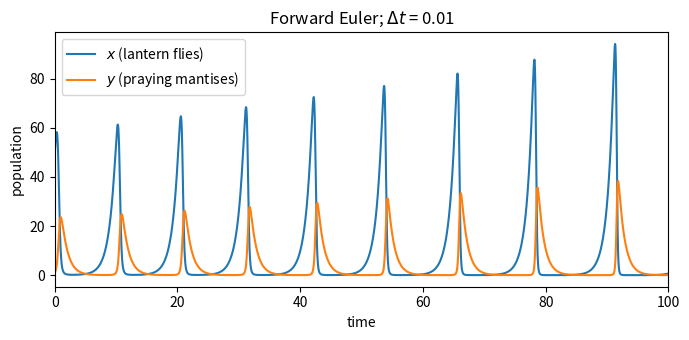
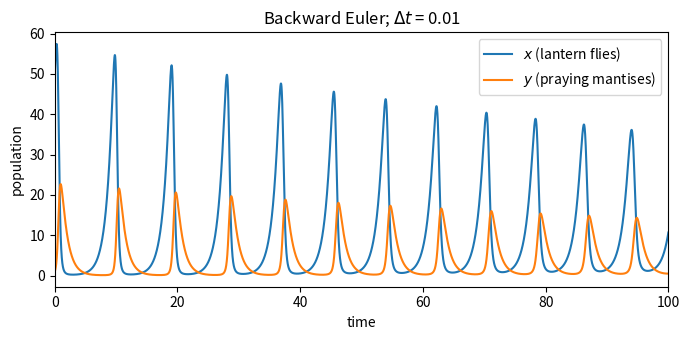
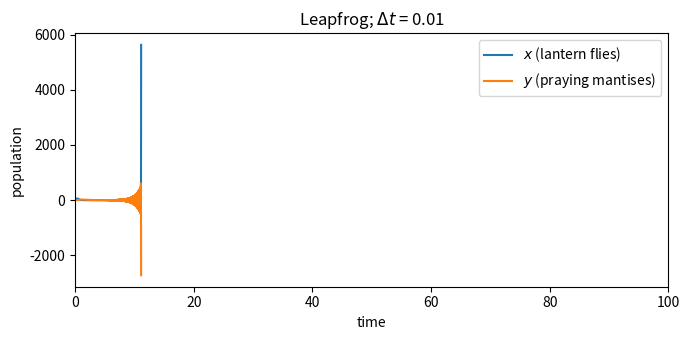

Here is the Python script that generated these plots, in order:
import argparse

import matplotlib.pyplot as plt
import numpy as np

# problem 4e
# python p4.py --a 1 --b 0.25 --c 0.1 --d 1 --x0 50 --y0 1 --T 100 --dt 0.01


def f(x, y, a, b, c, d):
    return a * x - b * x * y, c * x * y - d * y


def forward_euler(a, b, c, d, x0, y0, T, dt):
    n = int(round(T / dt))
    x, y = np.empty(n + 1), np.empty(n + 1)
    x[0], y[0] = x0, y0
    for i in range(n):
        fx, fy = f(x[i], y[i], a, b, c, d)
        x[i + 1] = x[i] + dt * fx
        y[i + 1] = y[i] + dt * fy
    return x, y


def newton_step(xn, yn, a, b, c, d, dt, rounds=10):
    # 4c: solve u - xn - dt*fx(u,v) = 0, v - yn - dt*fy(u,v) = 0
    u, v = xn, yn
    for _ in range(rounds):
        # eval F(u, v) = [F1, F2]^T
        F1 = u - xn - dt * (a * u - b * u * v)
        F2 = v - yn - dt * (c * u * v - d * v)
        # eval Jacobian J(u, v) of residual system
        J11 = 1.0 - dt * (a - b * v)
        J12 = dt * b * u
        J21 = -dt * c * v
        J22 = 1.0 - dt * (c * u - d)
        # eval det(J)
        detJ = J11 * J22 - J12 * J21
        du = (J22 * F1 - J12 * F2) / detJ
        dv = (-J21 * F1 + J11 * F2) / detJ
        # update
        u -= du
        v -= dv
    return u, v


def backward_euler(a, b, c, d, x0, y0, T, dt):
    n = int(round(T / dt))
    x, y = np.empty(n + 1), np.empty(n + 1)
    x[0], y[0] = x0, y0
    for i in range(n):
        x[i + 1], y[i + 1] = newton_step(x[i], y[i], a, b, c, d, dt)
    return x, y


def leapfrog(a, b, c, d, x0, y0, T, dt):
    n = int(round(T / dt))
    # intialize
    x, y = np.empty(n + 1), np.empty(n + 1)
    x[0], y[0] = x0, y0
    # one forward Euler step to start
    fx, fy = f(x0, y0, a, b, c, d)
    x[1], y[1] = x0 + dt * fx, y0 + dt * fy
    for i in range(1, n):
        fx, fy = f(x[i], y[i], a, b, c, d)
        x[i + 1] = x[i - 1] + 2 * dt * fx
        y[i + 1] = y[i - 1] + 2 * dt * fy
    return x, y


def main():
    p = argparse.ArgumentParser()
    for name, default in [("a", 1), ("b", 0.25), ("c", 0.1), ("d", 1),
                          ("x0", 50), ("y0", 1), ("T", 100), ("dt", 0.01)]:
        p.add_argument("--" + name, type=float, default=default)
    p.add_argument("--out", default="lv")
    args = p.parse_args()
    params = (args.a, args.b, args.c, args.d, args.x0, args.y0, args.T, args.dt)

    t = np.linspace(0, args.T, int(round(args.T / args.dt)) + 1)
    for label, method in [("Forward Euler", forward_euler),
                          ("Backward Euler", backward_euler),
                          ("Leapfrog", leapfrog)]:
        x, y = method(*params)
        # stop plotting once the solution blows up, so the spike doesn't hide everything else
        bad = ~np.isfinite(x) | ~np.isfinite(y) | (np.abs(x) > 1e4) | (np.abs(y) > 1e4)
        k = np.argmax(bad) if bad.any() else len(t)
        fig, ax = plt.subplots(figsize=(7, 3.5))
        ax.plot(t[:k], x[:k], label="$x$ (lantern flies)")
        ax.plot(t[:k], y[:k], label="$y$ (praying mantises)")
        ax.set_xlim(0, args.T)
        ax.set_xlabel("time")
        ax.set_ylabel("population")
        title = f"{label}; $\\Delta t$ = {args.dt:g}"
        ax.set_title(title)
        ax.legend()
        fig.tight_layout()
        path = f"{args.out}_{method.__name__}.png"
        fig.savefig(path)
        plt.close(fig)
        print(f"{label:15s} x(T) = {x[-1]:.4g}, y(T) = {y[-1]:.4g} -> {path}")


if __name__ == "__main__":
    main()
